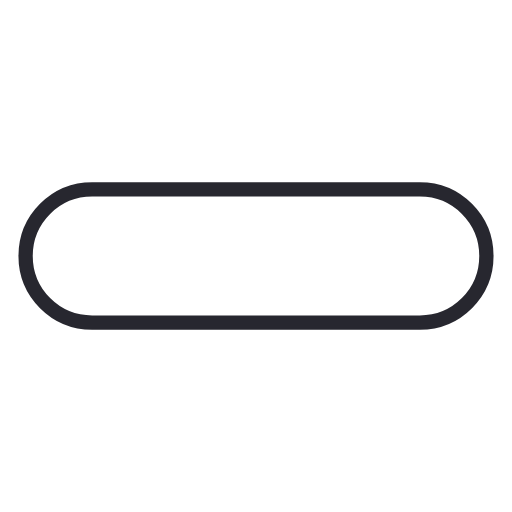
t = 0.00 s
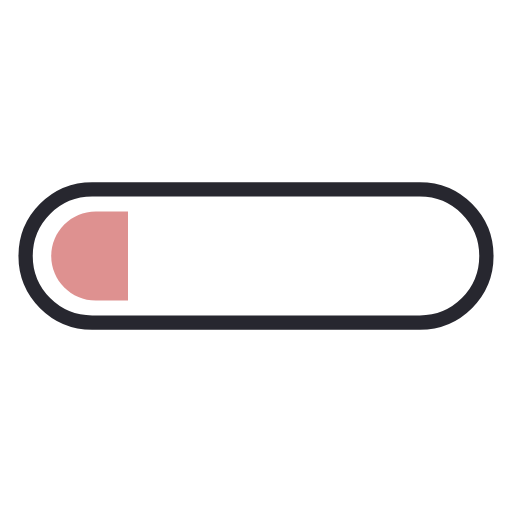
t = 0.13 s
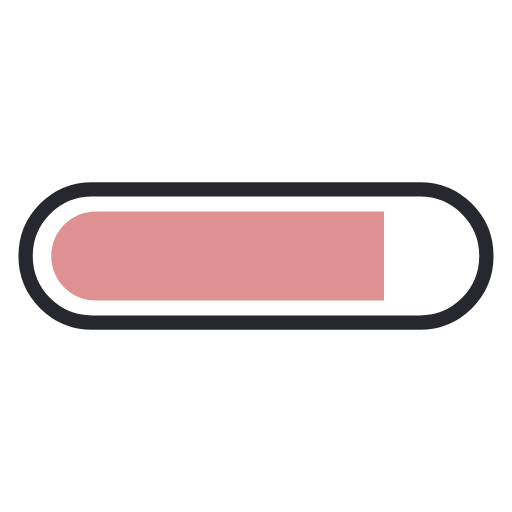
t = 0.38 s
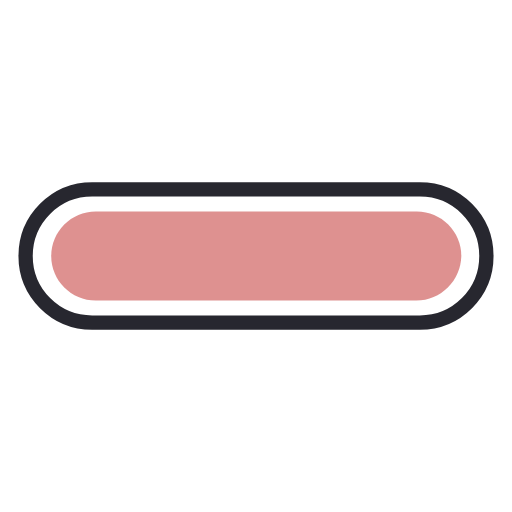
t = 0.50 s
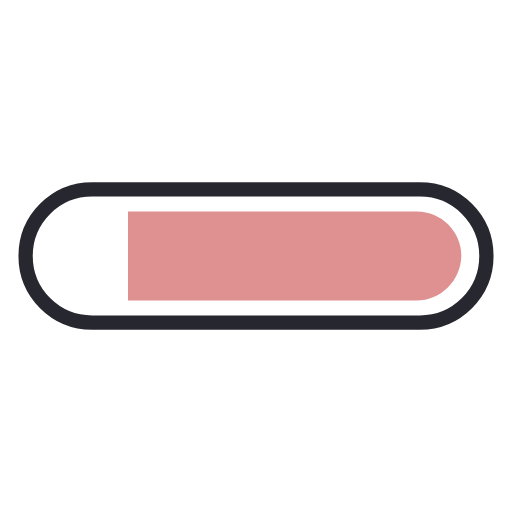
t = 0.63 s
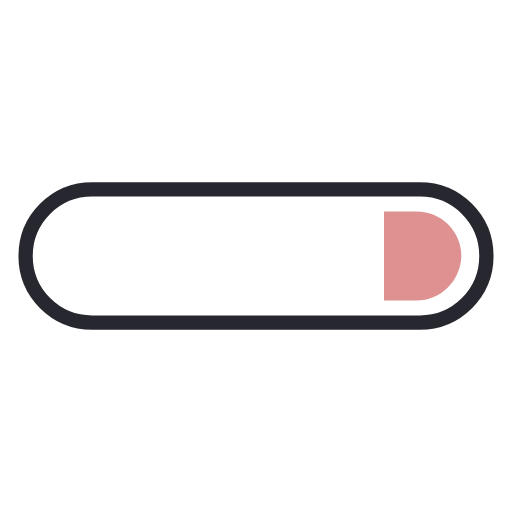
t = 0.88 s

The animated SVG that drew these frames (rendered in a browser with its animation timeline set to each time). Animation: 2 SMIL elements (animate=2); one cycle of 1.00 s, repeats indefinitely.

<svg xmlns="http://www.w3.org/2000/svg" xmlns:xlink="http://www.w3.org/1999/xlink" style="margin:auto;background:#fff;display:block;" width="200px" height="200px" viewBox="0 0 100 100" preserveAspectRatio="xMidYMid">
<defs>
  <clipPath id="ldio-8283jqv1o3w-cp" x="0" y="0" width="100" height="100">
    <rect x="0" y="0" width="0" height="100">
      <animate attributeName="width" repeatCount="indefinite" dur="1s" values="0;100;100" keyTimes="0;0.5;1"></animate>
      <animate attributeName="x" repeatCount="indefinite" dur="1s" values="0;0;100" keyTimes="0;0.5;1"></animate>
    </rect>
  </clipPath>
</defs>
<path fill="none" stroke="#27272f" stroke-width="2.7928" d="M82 63H18c-7.2 0-13-5.8-13-13v0c0-7.2 5.8-13 13-13h64c7.2 0 13 5.8 13 13v0C95 57.2 89.2 63 82 63z"></path>
<path fill="#de9190" clip-path="url(#ldio-8283jqv1o3w-cp)" d="M81.3 58.7H18.7c-4.8 0-8.7-3.9-8.7-8.7v0c0-4.8 3.9-8.7 8.7-8.7h62.7c4.8 0 8.7 3.9 8.7 8.7v0C90 54.8 86.1 58.7 81.3 58.7z"></path>
</svg>
